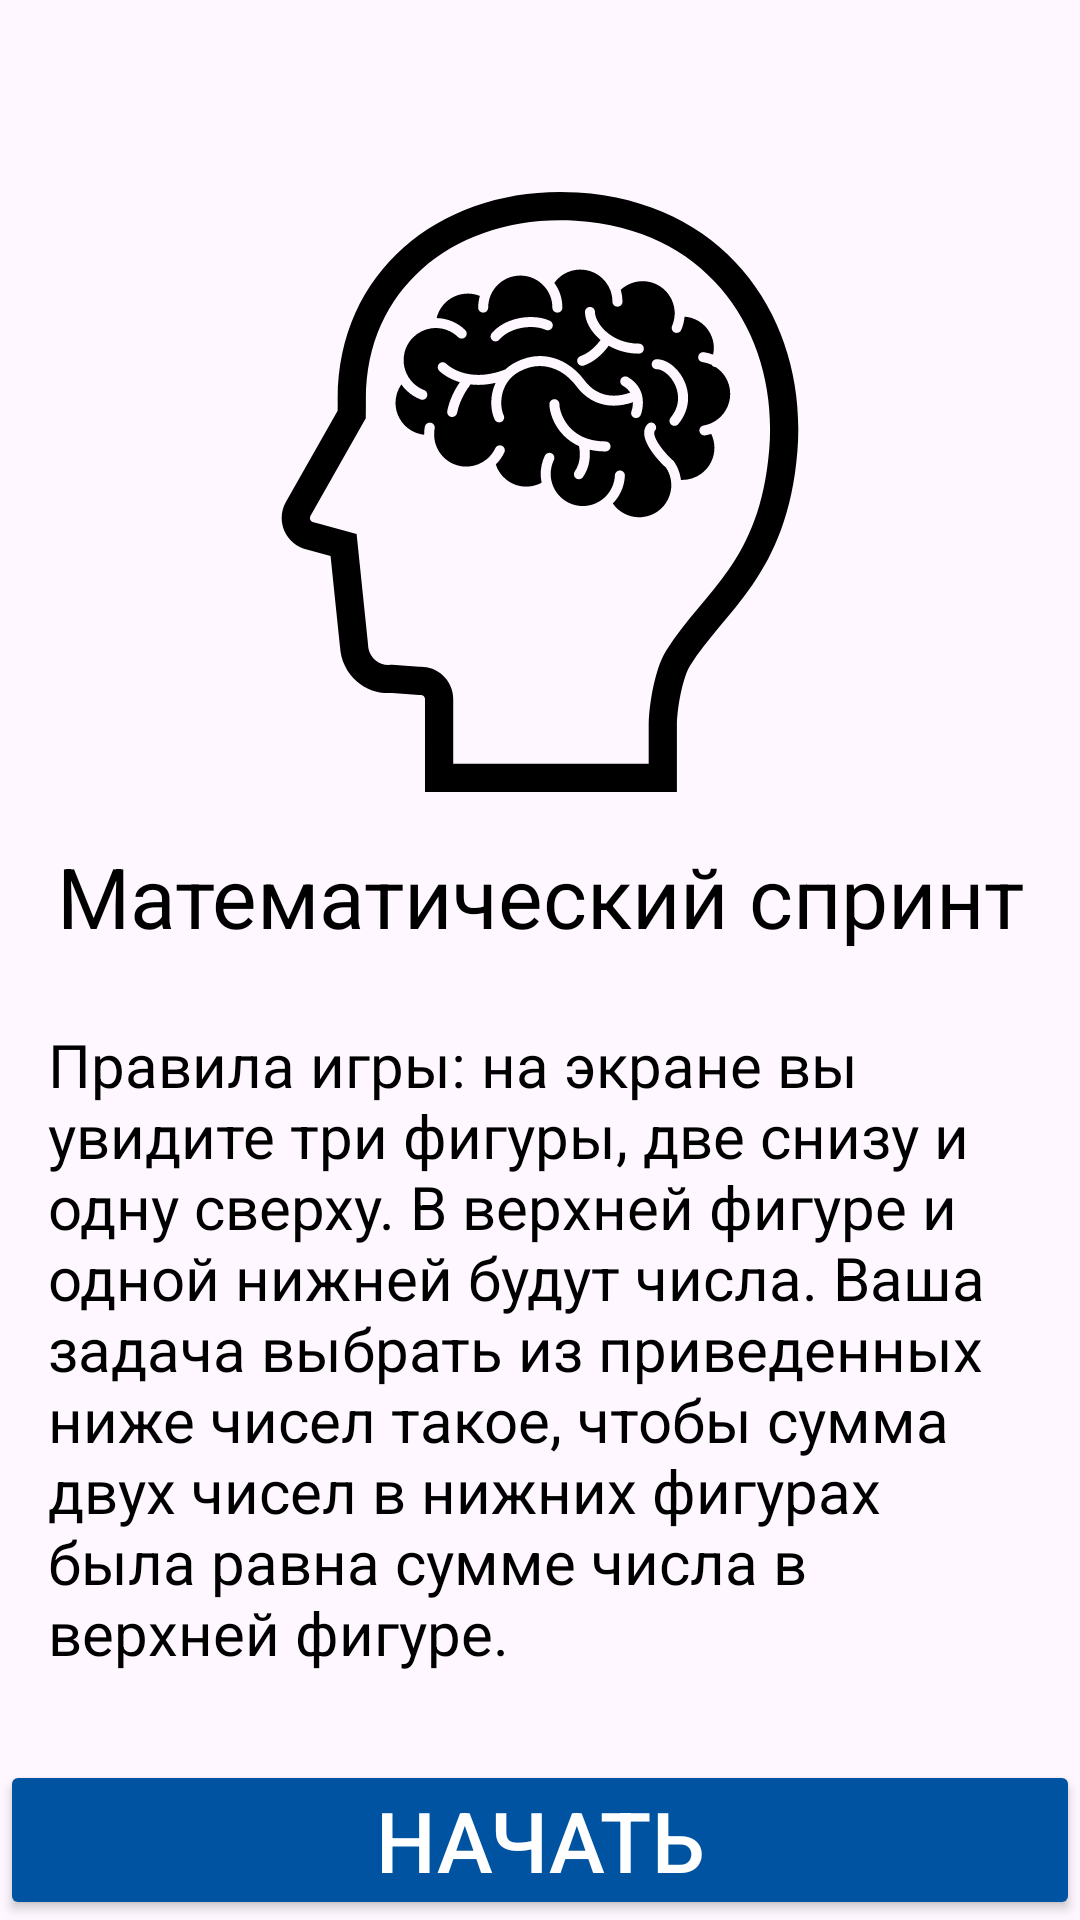

The Android layout XML behind this screen, and the referenced resources:
<!-- AndroidManifest.xml: application theme Theme.MathSprint -->
<!-- res/layout/fragment_rules.xml -->
<?xml version="1.0" encoding="utf-8"?>
<androidx.constraintlayout.widget.ConstraintLayout xmlns:android="http://schemas.android.com/apk/res/android"
    xmlns:app="http://schemas.android.com/apk/res-auto"
    xmlns:tools="http://schemas.android.com/tools"
    android:background="@drawable/app_background"
    android:layout_width="match_parent"
    android:layout_height="match_parent"
    tools:context=".presentation.fragments.RulesFragment">


    <ImageView
        android:id="@+id/imageViewBrain"
        android:contentDescription="@string/image_with_brain"
        android:layout_width="match_parent"
        android:layout_height="0dp"
        android:adjustViewBounds="true"
        android:layout_marginTop="64dp"
        android:layout_marginStart="8dp"
        android:layout_marginEnd="8dp"
        android:src="@drawable/brain"
        android:maxHeight="200dp"
        app:layout_constraintTop_toTopOf="parent"
        app:layout_constraintEnd_toEndOf="parent"
        app:layout_constraintStart_toStartOf="parent"/>

    <TextView
        android:id="@+id/textViewAppName"
        android:layout_width="match_parent"
        android:layout_height="0dp"
        android:gravity="center"
        android:text="@string/app_name"
        android:layout_marginTop="16dp"
        android:layout_marginStart="16dp"
        android:layout_marginEnd="16dp"
        android:textSize="28sp"
        android:textColor="@color/black"
        app:layout_constraintEnd_toEndOf="parent"
        app:layout_constraintStart_toStartOf="parent"
        app:layout_constraintTop_toBottomOf="@+id/imageViewBrain" />

    <TextView
        android:id="@+id/textViewAppRules"
        android:layout_width="match_parent"
        android:layout_height="wrap_content"
        android:text="@string/app_rules"
        android:layout_marginTop="24dp"
        android:layout_marginStart="16dp"
        android:layout_marginEnd="16dp"
        android:textSize="20sp"
        android:textColor="@color/black"
        app:layout_constraintEnd_toEndOf="parent"
        app:layout_constraintStart_toStartOf="parent"
        app:layout_constraintTop_toBottomOf="@+id/textViewAppName" />

    <Button
        android:id="@+id/buttonStart"
        android:layout_width="match_parent"
        android:layout_height="wrap_content"
        android:backgroundTint="@color/button_color"
        android:text="@string/start"
        android:textColor="@color/white"
        android:textSize="28sp"
        app:cornerRadius="0dp"
        android:padding="8dp"
        app:layout_constraintBottom_toBottomOf="parent"
        app:layout_constraintEnd_toEndOf="parent"
        app:layout_constraintStart_toStartOf="parent" />


</androidx.constraintlayout.widget.ConstraintLayout>
<!-- resources referenced by this layout -->
<resources>
  <color name="black">#FF000000</color>
  <color name="button_color">#0053A0</color>
  <color name="white">#FFFFFFFF</color>
  <!-- drawable brain: vector/xml drawable (drawable, 9774 chars, omitted) -->
  <string name="app_name">Математический спринт</string>
  <string name="app_rules">
          Правила игры: на экране вы увидите три фигуры, две снизу и одну сверху.
          В верхней фигуре и одной нижней будут числа.
          Ваша задача выбрать из приведенных ниже чисел такое, чтобы сумма двух чисел
          в нижних фигурах была равна сумме числа в верхней фигуре.
      </string>
  <string name="image_with_brain">Картинка с мозгом</string>
  <string name="start">Начать</string>
  <style name="Theme.MathSprint" parent="Base.Theme.MathSprint" />
  <style name="Base.Theme.MathSprint" parent="Theme.Material3.DayNight.NoActionBar">
          
          
          <item name="android:statusBarColor">@color/black</item>
      </style>
</resources>
